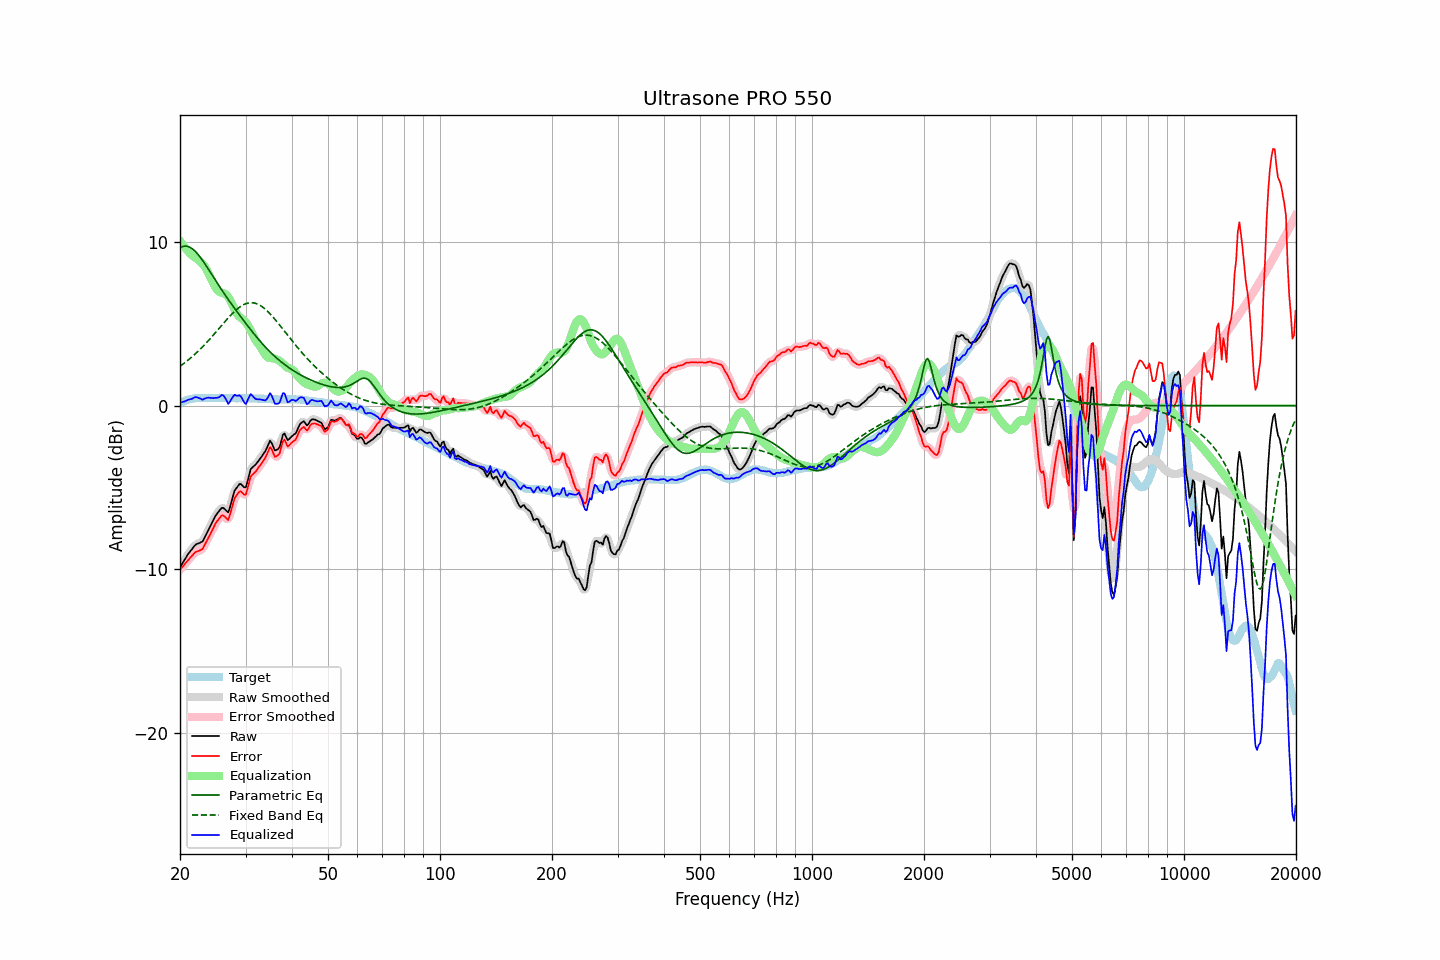

The file beside this chart, header and first rows:
frequency, raw, error, smoothed, error_smoothed, equalization, parametric_eq, fixed_band_eq, equalized_raw, equalized_smoothed, target
20.00, -9.89, -10.03, -9.89, -10.04, 10.06, 9.65, 2.40, 0.18, 0.17, 0.14
20.20, -9.73, -9.92, -9.73, -9.92, 9.93, 9.70, 2.47, 0.20, 0.20, 0.19
20.40, -9.57, -9.81, -9.56, -9.80, 9.79, 9.73, 2.55, 0.23, 0.23, 0.24
20.61, -9.41, -9.69, -9.41, -9.69, 9.67, 9.74, 2.62, 0.26, 0.26, 0.27
20.81, -9.25, -9.57, -9.25, -9.57, 9.55, 9.74, 2.70, 0.30, 0.30, 0.32
21.02, -9.09, -9.45, -9.10, -9.45, 9.44, 9.72, 2.78, 0.35, 0.34, 0.36
21.23, -8.96, -9.34, -8.96, -9.35, 9.33, 9.68, 2.86, 0.37, 0.37, 0.38
21.44, -8.84, -9.24, -8.83, -9.23, 9.24, 9.63, 2.94, 0.40, 0.41, 0.40
21.66, -8.71, -9.13, -8.70, -9.12, 9.15, 9.56, 3.03, 0.44, 0.45, 0.42
21.87, -8.58, -9.01, -8.59, -9.03, 9.07, 9.47, 3.11, 0.50, 0.49, 0.43
22.09, -8.49, -8.94, -8.50, -8.95, 9.01, 9.37, 3.20, 0.52, 0.50, 0.45
22.31, -8.45, -8.91, -8.44, -8.90, 8.94, 9.26, 3.30, 0.49, 0.50, 0.46
22.54, -8.41, -8.87, -8.41, -8.88, 8.86, 9.14, 3.39, 0.45, 0.45, 0.46
22.76, -8.36, -8.82, -8.37, -8.83, 8.77, 9.02, 3.49, 0.41, 0.40, 0.46
22.99, -8.32, -8.77, -8.28, -8.74, 8.67, 8.88, 3.59, 0.35, 0.39, 0.45
23.22, -8.14, -8.59, -8.14, -8.60, 8.55, 8.74, 3.69, 0.41, 0.41, 0.45
23.45, -7.95, -8.40, -7.96, -8.42, 8.40, 8.59, 3.79, 0.45, 0.44, 0.45
23.69, -7.75, -8.22, -7.75, -8.21, 8.23, 8.44, 3.90, 0.48, 0.47, 0.46
23.92, -7.56, -8.02, -7.56, -8.02, 8.04, 8.29, 4.01, 0.48, 0.48, 0.46
24.16, -7.37, -7.83, -7.36, -7.83, 7.83, 8.13, 4.11, 0.47, 0.47, 0.46
24.40, -7.17, -7.64, -7.16, -7.63, 7.63, 7.98, 4.23, 0.46, 0.46, 0.47
24.65, -6.97, -7.43, -6.96, -7.43, 7.42, 7.82, 4.34, 0.45, 0.46, 0.46
24.89, -6.77, -7.23, -6.78, -7.25, 7.24, 7.67, 4.45, 0.47, 0.46, 0.46
25.14, -6.62, -7.08, -6.62, -7.09, 7.09, 7.51, 4.57, 0.47, 0.47, 0.46
25.39, -6.49, -6.96, -6.47, -6.94, 6.99, 7.36, 4.68, 0.50, 0.51, 0.47
25.65, -6.37, -6.84, -6.35, -6.82, 6.93, 7.21, 4.80, 0.56, 0.58, 0.47
25.91, -6.25, -6.72, -6.28, -6.75, 6.90, 7.06, 4.91, 0.65, 0.62, 0.46
26.16, -6.26, -6.72, -6.28, -6.74, 6.87, 6.91, 5.03, 0.61, 0.60, 0.46
26.43, -6.35, -6.81, -6.37, -6.83, 6.83, 6.77, 5.14, 0.48, 0.46, 0.46
26.69, -6.45, -6.91, -6.46, -6.93, 6.75, 6.63, 5.25, 0.30, 0.29, 0.46
26.96, -6.54, -7.00, -6.43, -6.90, 6.63, 6.49, 5.36, 0.10, 0.20, 0.46
27.23, -6.25, -6.72, -6.25, -6.71, 6.48, 6.35, 5.47, 0.23, 0.23, 0.46
27.50, -5.89, -6.35, -5.91, -6.37, 6.28, 6.21, 5.57, 0.39, 0.38, 0.46
27.77, -5.52, -5.98, -5.53, -5.99, 6.07, 6.07, 5.67, 0.55, 0.53, 0.45
28.05, -5.20, -5.65, -5.25, -5.70, 5.86, 5.94, 5.76, 0.66, 0.60, 0.45
28.33, -5.07, -5.51, -5.04, -5.49, 5.67, 5.80, 5.85, 0.60, 0.63, 0.44
28.62, -4.93, -5.37, -4.90, -5.34, 5.53, 5.67, 5.94, 0.60, 0.63, 0.44
28.90, -4.80, -5.25, -4.84, -5.28, 5.43, 5.54, 6.01, 0.63, 0.59, 0.45
29.19, -4.81, -5.25, -4.84, -5.29, 5.35, 5.40, 6.08, 0.54, 0.51, 0.44
29.48, -4.91, -5.36, -4.93, -5.38, 5.28, 5.27, 6.14, 0.37, 0.35, 0.45
29.78, -5.01, -5.45, -4.98, -5.43, 5.19, 5.14, 6.19, 0.18, 0.21, 0.44
30.08, -4.99, -5.44, -4.90, -5.35, 5.08, 5.01, 6.23, 0.09, 0.18, 0.45
30.38, -4.63, -5.08, -4.63, -5.07, 4.94, 4.89, 6.26, 0.31, 0.32, 0.44
30.68, -4.25, -4.69, -4.28, -4.72, 4.78, 4.76, 6.28, 0.53, 0.50, 0.44
30.99, -3.89, -4.34, -3.97, -4.41, 4.59, 4.63, 6.29, 0.70, 0.63, 0.44
31.30, -3.79, -4.22, -3.78, -4.22, 4.39, 4.51, 6.28, 0.60, 0.61, 0.43
31.61, -3.70, -4.13, -3.68, -4.11, 4.19, 4.38, 6.27, 0.49, 0.52, 0.43
31.93, -3.61, -4.04, -3.60, -4.03, 4.02, 4.26, 6.25, 0.41, 0.42, 0.43
32.24, -3.49, -3.91, -3.49, -3.92, 3.87, 4.14, 6.21, 0.38, 0.38, 0.42
32.57, -3.36, -3.78, -3.36, -3.79, 3.74, 4.03, 6.17, 0.38, 0.38, 0.42
32.89, -3.23, -3.65, -3.23, -3.65, 3.60, 3.91, 6.11, 0.37, 0.38, 0.42
33.22, -3.09, -3.50, -3.09, -3.51, 3.44, 3.80, 6.05, 0.35, 0.35, 0.41
33.55, -2.94, -3.35, -2.95, -3.36, 3.27, 3.69, 5.98, 0.33, 0.32, 0.41
33.89, -2.80, -3.20, -2.78, -3.19, 3.11, 3.59, 5.90, 0.31, 0.33, 0.40
34.23, -2.60, -3.00, -2.56, -2.96, 2.99, 3.48, 5.81, 0.39, 0.43, 0.40
34.57, -2.38, -2.77, -2.36, -2.75, 2.93, 3.38, 5.71, 0.55, 0.57, 0.39
34.92, -2.15, -2.55, -2.25, -2.64, 2.90, 3.28, 5.61, 0.75, 0.65, 0.39
35.27, -2.28, -2.66, -2.32, -2.71, 2.90, 3.19, 5.50, 0.62, 0.58, 0.38
35.62, -2.52, -2.90, -2.49, -2.88, 2.89, 3.09, 5.39, 0.38, 0.40, 0.38
35.97, -2.75, -3.13, -2.67, -3.05, 2.87, 3.00, 5.28, 0.12, 0.20, 0.38
... 635 more rows
